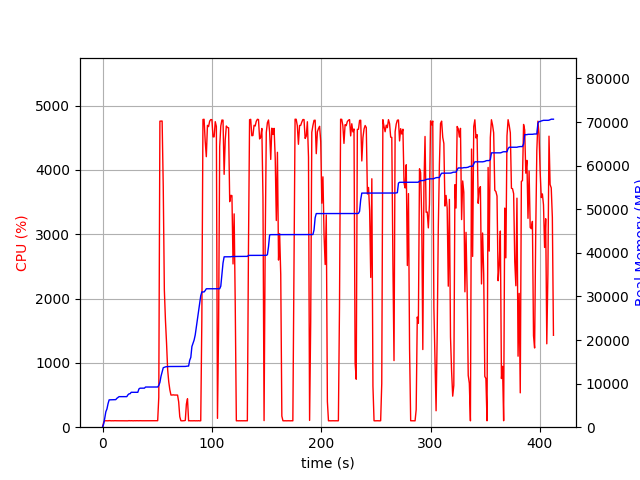

Values plotted in this chart, from the file beside it:
elapsed_time, nproc, cpu, mem_real, mem_virtual
3.719329833984375e-05, 1, 0.0, 9.078, 3186
1.006, 1, 75.5, 749.1, 1688
2.012, 1, 99.4, 2061, 4944
3.019, 1, 100.3, 3549, 6536
4.026, 1, 99.3, 4181, 6786
5.032, 1, 99.3, 5399, 8578
6.04, 1, 102.3, 6271, 10738
7.048, 1, 100.2, 6281, 10738
8.055, 1, 99.3, 6295, 10738
9.061, 1, 100.3, 6307, 10738
10.07, 1, 99.3, 6307, 10738
11.08, 1, 101.1, 6323, 10738
12.09, 1, 100.1, 6323, 10738
13.09, 1, 100.1, 6619, 10750
14.1, 1, 100.1, 6813, 10750
15.11, 1, 100.1, 7007, 10750
16.12, 1, 100.2, 7007, 10750
17.13, 1, 100.1, 7007, 10750
18.14, 1, 100.1, 7007, 10750
19.15, 1, 99.1, 7007, 10750
20.16, 1, 100.1, 7007, 10750
21.16, 1, 101.1, 7007, 10750
22.17, 1, 101.1, 7009, 10750
23.18, 1, 99.1, 7407, 10750
24.19, 1, 102.1, 7649, 10750
25.2, 1, 100.0, 7681, 10750
26.21, 1, 101.1, 8005, 13310
27.22, 1, 100.1, 8005, 13310
28.23, 1, 99.2, 8005, 13310
29.24, 1, 101.1, 8005, 13310
30.24, 1, 100.0, 8005, 13310
31.25, 1, 101.1, 8005, 13310
32.26, 1, 100.1, 8005, 13310
33.27, 1, 100.1, 8773, 13310
34.28, 1, 101.2, 8949, 13310
35.29, 1, 100.0, 8949, 13310
36.3, 1, 100.1, 8951, 13310
37.31, 1, 100.1, 8957, 13310
38.32, 1, 100.2, 8957, 13310
39.32, 1, 100.1, 9213, 13310
40.33, 1, 100.1, 9213, 13310
41.34, 1, 101.0, 9213, 13310
42.35, 1, 99.1, 9217, 13310
43.36, 1, 100.0, 9217, 13310
44.37, 1, 101.2, 9217, 13310
45.38, 1, 100.0, 9219, 13310
46.39, 1, 100.2, 9219, 13310
47.4, 1, 101.1, 9219, 13310
48.41, 1, 100.0, 9219, 13310
49.42, 1, 100.1, 9219, 13310
50.43, 1, 101.0, 9219, 13310
51.44, 1, 464.2, 9578, 16978
52.46, 1, 4757, 10281, 17758
53.48, 1, 4759, 11692, 19262
54.5, 1, 4759, 12695, 20340
55.52, 1, 3742, 13639, 21353
56.53, 1, 2135, 13751, 21469
57.54, 1, 1662, 13837, 21525
58.54, 1, 1305, 13881, 21581
59.55, 1, 893.3, 13899, 21613
... 348 more rows
